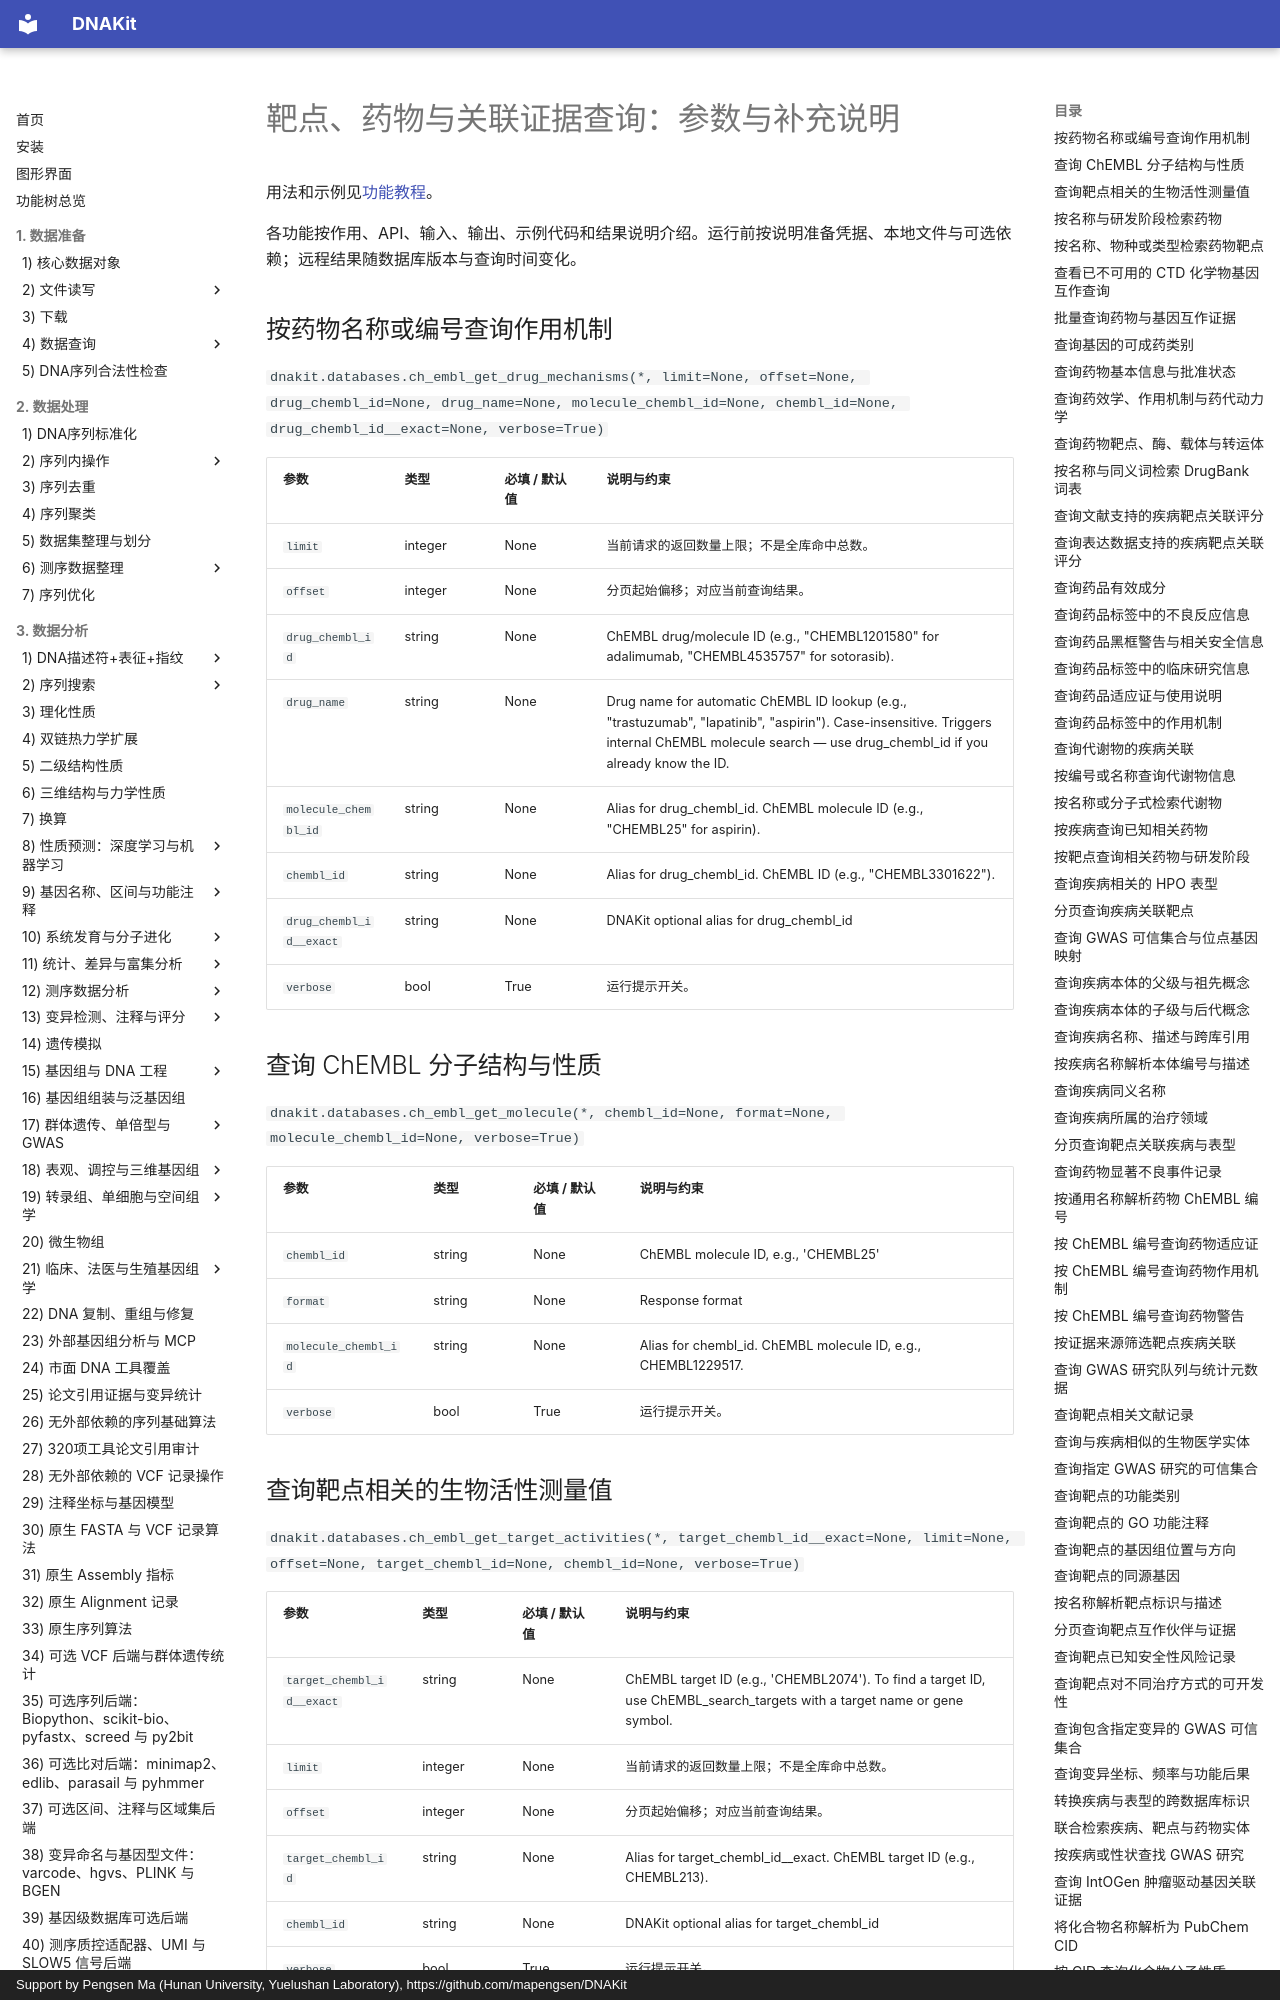

repository: mapengsen/DNAKit · page: faq/api/22_database_query_targets/index.html · generator: mkdocs · copyright: Support by Pengsen Ma (Hunan University, Yuelushan Laboratory), https://github.com/mapengsen/DNAKit

# 靶点、药物与关联证据查询：参数与补充说明

用法和示例见[功能教程](../../api/features/22_database_query_targets.md)。

各功能按作用、API、输入、输出、示例代码和结果说明介绍。运行前按说明准备凭据、本地文件与可选依赖；远程结果随数据库版本与查询时间变化。

## 按药物名称或编号查询作用机制 {#dnakit.databases.ch_embl_get_drug_mechanisms-parameters}

`dnakit.databases.ch_embl_get_drug_mechanisms(*, limit=None, offset=None, drug_chembl_id=None, drug_name=None, molecule_chembl_id=None, chembl_id=None, drug_chembl_id__exact=None, verbose=True)`

| 参数 | 类型 | 必填 / 默认值 | 说明与约束 |
| --- | --- | --- | --- |
| `limit` | integer | None | 当前请求的返回数量上限；不是全库命中总数。 {&quot;default&quot;: 20, &quot;maximum&quot;: 1000} |
| `offset` | integer | None | 分页起始偏移；对应当前查询结果。 {&quot;default&quot;: 0} |
| `drug_chembl_id` | string | None | ChEMBL drug/molecule ID (e.g., &quot;CHEMBL1201580&quot; for adalimumab, &quot;CHEMBL4535757&quot; for sotorasib). |
| `drug_name` | string | None | Drug name for automatic ChEMBL ID lookup (e.g., &quot;trastuzumab&quot;, &quot;lapatinib&quot;, &quot;aspirin&quot;). Case-insensitive. Triggers internal ChEMBL molecule search — use drug_chembl_id if you already know the ID. |
| `molecule_chembl_id` | string | None | Alias for drug_chembl_id. ChEMBL molecule ID (e.g., &quot;CHEMBL25&quot; for aspirin). |
| `chembl_id` | string | None | Alias for drug_chembl_id. ChEMBL ID (e.g., &quot;CHEMBL3301622&quot;). |
| `drug_chembl_id__exact` | string | None | DNAKit optional alias for drug_chembl_id |
| `verbose` | bool | True | 运行提示开关。 |


## 查询 ChEMBL 分子结构与性质 {#dnakit.databases.ch_embl_get_molecule-parameters}

`dnakit.databases.ch_embl_get_molecule(*, chembl_id=None, format=None, molecule_chembl_id=None, verbose=True)`

| 参数 | 类型 | 必填 / 默认值 | 说明与约束 |
| --- | --- | --- | --- |
| `chembl_id` | string | None | ChEMBL molecule ID, e.g., &#x27;CHEMBL25&#x27; |
| `format` | string | None | Response format {&quot;enum&quot;: &#91;&quot;json&quot;, &quot;xml&quot;, &quot;yaml&quot;&#93;, &quot;default&quot;: &quot;json&quot;} |
| `molecule_chembl_id` | string | None | Alias for chembl_id. ChEMBL molecule ID, e.g., CHEMBL1229517. |
| `verbose` | bool | True | 运行提示开关。 |
